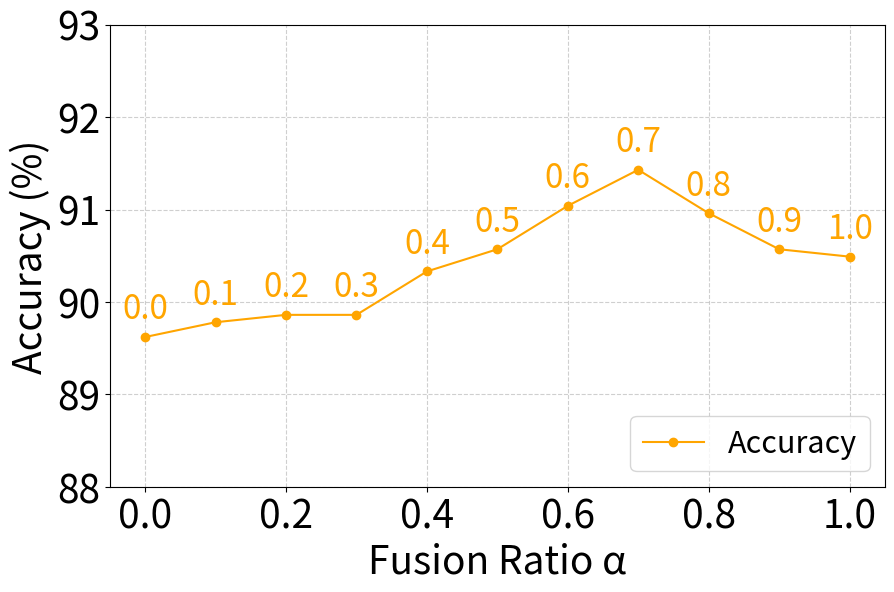

Write Python code to recreate this figure. (Note: this script raises an exception after producing the figure.)
import matplotlib.pyplot as plt

# 전역 폰트 설정
plt.rc('font', size=28)
plt.rc('axes', titlesize=28, labelsize=28)
plt.rc('xtick', labelsize=28)
plt.rc('ytick', labelsize=28)
plt.rc('legend', fontsize=22)
textfontsize = 24

alpha = [0.0, 0.1, 0.2, 0.3, 0.4, 0.5, 0.6, 0.7, 0.8, 0.9, 1.0]
acc = [89.62, 89.78, 89.86, 89.86, 90.33, 90.57, 91.04, 91.43, 90.96, 90.57, 90.49]

plt.figure(figsize=(10,6))
plt.plot(alpha, acc, 'o-', color='orange', label="Accuracy")

for x, y in zip(alpha, acc):
    plt.text(x, y+0.2, f"{x}", color='orange', ha='center', fontsize=textfontsize)  # 크기 조정

plt.xlabel("Fusion Ratio α")
plt.ylabel("Accuracy (%)")
plt.legend(loc='lower right')
plt.grid(True, linestyle="--", alpha=0.6)
plt.ylim(88, 93)

plt.savefig("png/ablation_fusion_ratio.png", dpi=300, bbox_inches='tight', pad_inches=0)
plt.savefig("pdf/ablation_fusion_ratio.pdf", dpi=300, bbox_inches='tight', pad_inches=0)
plt.show()

print("📈 Saved at ./png/ablation_fusion_ratio.png")
print("📈 Saved at ./pdf/ablation_fusion_ratio.pdf")
